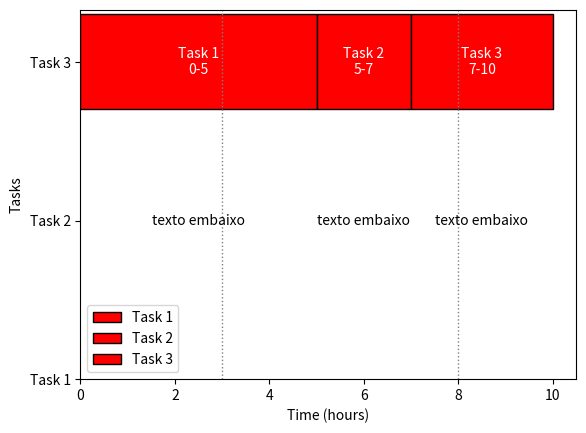

Generate this figure with matplotlib:
import matplotlib.pyplot as plt
plt.rcParams['svg.fonttype'] = 'path'

# Sample data
tasks = {
    "Task 1": [(0, 5)],     # Task 1 runs from hour 0 to hour 5
    "Task 2": [(5, 7)],     # Task 2 runs from hour 2 to hour 7
    "Task 3": [(7, 10)],    # Task 3 runs from hour 6 to hour 10
    # Add more tasks as needed
}

# Set up the plot
fig, ax = plt.subplots()

# Define colors for each task
colors = ['red', 'green', 'blue']

# Plot each task as a horizontal bar with specified color
for i, (task, time_intervals) in enumerate(tasks.items()):
    for start, end in time_intervals:
        bar_width = end - start
        ax.barh(2, bar_width, left=start, align='center', edgecolor='black', height=0.6, color='red', label=task)
        
        # Add text inside the bar
        text_x = start + bar_width / 2
        text_y = 2
        ax.text(text_x, text_y, f"{task}\n{start}-{end}", color='white', ha='center', va='center')
        
        # Add text inside the bar
        text_x = start + bar_width / 2
        text_y = 1
        ax.text(text_x, text_y, f"texto embaixo", color='black', ha='center', va='center')

# Add dotted vertical lines at specific positions
vertical_lines = [3, 8]
for line_position in vertical_lines:
    ax.axvline(line_position, color='gray', linestyle='dotted', linewidth=1)


# Customize the plot
ax.set_yticks(range(len(tasks)))
ax.set_yticklabels(list(tasks.keys()))
ax.set_xlabel('Time (hours)')
ax.set_ylabel('Tasks')
ax.legend()

# Show the plot
plt.show()
